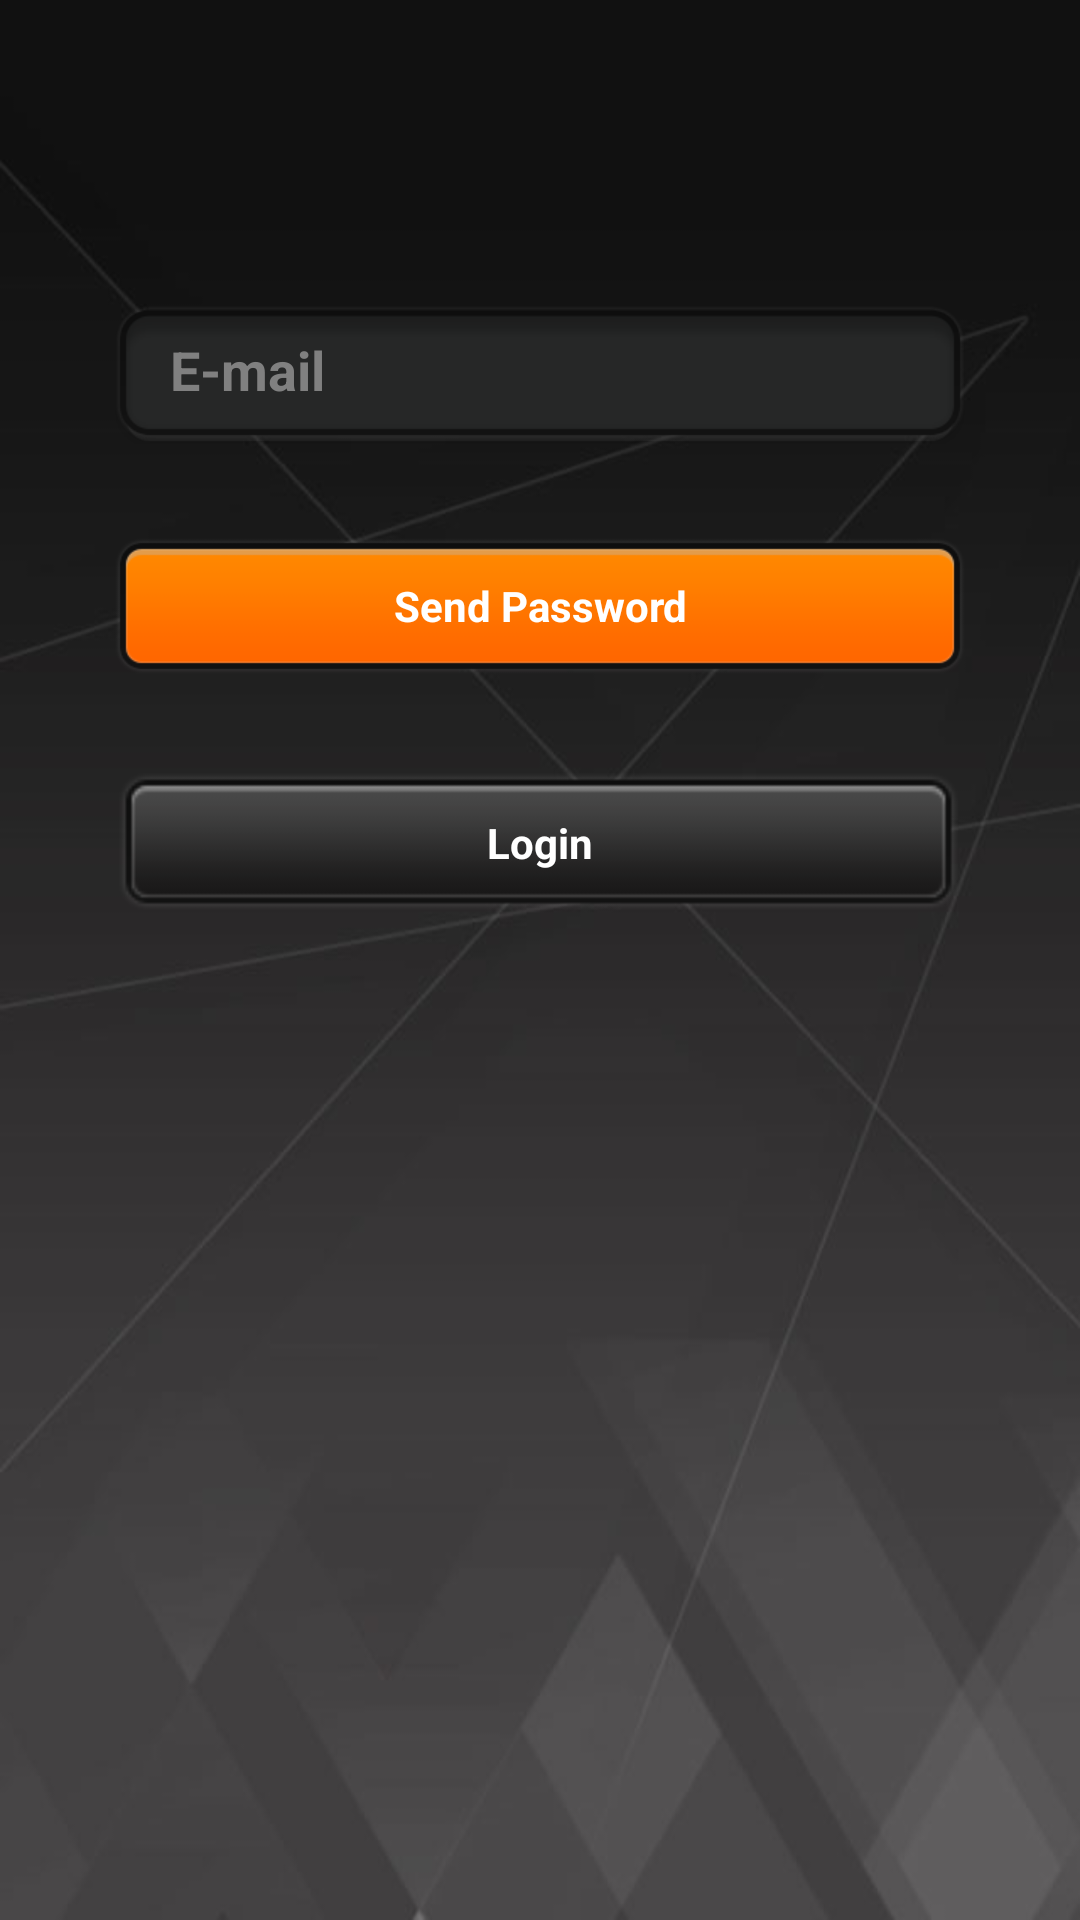

Write the Android layout XML for this screen, with the resource values it uses.
<!-- AndroidManifest.xml: application theme AppTheme -->
<!-- res/layout/activity_find_pwd.xml -->
<RelativeLayout xmlns:android="http://schemas.android.com/apk/res/android"
    xmlns:tools="http://schemas.android.com/tools"
    android:id="@+id/content"
    android:layout_width="match_parent"
    android:layout_height="match_parent"
    android:background="@drawable/background"
    tools:context="${packageName}.${activityClass}" >

     <EditText 
        android:id="@+id/forget_email_edit"
        android:layout_width="wrap_content"
        android:layout_height="wrap_content"
        android:layout_marginTop="@dimen/sign_margintop"
        android:layout_centerHorizontal="true"
        android:inputType="textEmailAddress"
        android:hint="E-mail"
        android:textColor="@color/white"
        android:textStyle="bold"
        android:background="@drawable/shurukuang"/>
    
    <Button
        android:id="@+id/forget_send_btn"
        android:layout_width="wrap_content"
        android:layout_height="wrap_content"
        android:layout_below="@id/forget_email_edit"
        android:layout_centerHorizontal="true"
        android:layout_marginTop="30dp"
        android:text="Send Password"
        android:textColor="@color/white"
        android:textStyle="bold"
        android:background="@drawable/login_btn_bg" />
    
    <Button
        android:id="@+id/forget_login_btn"
        android:layout_width="wrap_content"
        android:layout_height="50dp"
        android:layout_below="@id/forget_send_btn"
        android:layout_centerHorizontal="true"
        android:layout_alignLeft="@id/forget_send_btn"
        android:layout_alignRight="@id/forget_send_btn"
        android:layout_marginTop="30dp"
        android:text="Login"
        android:textColor="@color/white"
        android:textStyle="bold"
        android:background="@drawable/graylogin" />

</RelativeLayout>
<!-- resources referenced by this layout -->
<resources>
  <color name="white">#ffffff</color>
  <dimen name="sign_margintop">50.0dip</dimen>
  <!-- drawable background: jpg bitmap (drawable-hdpi, 18155 bytes) -->
  <!-- drawable graylogin: png bitmap (drawable-hdpi, 2242 bytes) -->
  <!-- drawable login_btn_bg (drawable) -->
  <?xml version="1.0" encoding="utf-8"?>
  <selector xmlns:android="http://schemas.android.com/apk/res/android" >
      <item android:state_pressed="true" android:state_selected="true" android:drawable="@drawable/login__pressed"></item>
  	<item android:drawable="@drawable/login"></item>
  </selector>
  <style name="AppTheme" parent="AppBaseTheme">
  
          
          <item name="android:windowNoTitle">true</item>
          <item name="android:actionBarSize">35dip</item>
          <item name="android:windowAnimationStyle">@style/ActivityAnim</item>
      </style>
  <!-- drawable login__pressed: png bitmap (drawable-xhdpi, 3529 bytes) -->
  <!-- drawable login: png bitmap (drawable-xhdpi, 3611 bytes) -->
  <style name="AppBaseTheme" parent="android:Theme.Light">
          
      </style>
  <style name="ActivityAnim">
          <item name="android:activityOpenEnterAnimation">@anim/anim_activity_right_in</item>
          <item name="android:activityOpenExitAnimation">@anim/anim_activity_left_out</item>
          <item name="android:activityCloseEnterAnimation">@anim/anim_activity_left_in</item>
          <item name="android:activityCloseExitAnimation">@anim/anim_activity_right_out</item>
      </style>
</resources>
